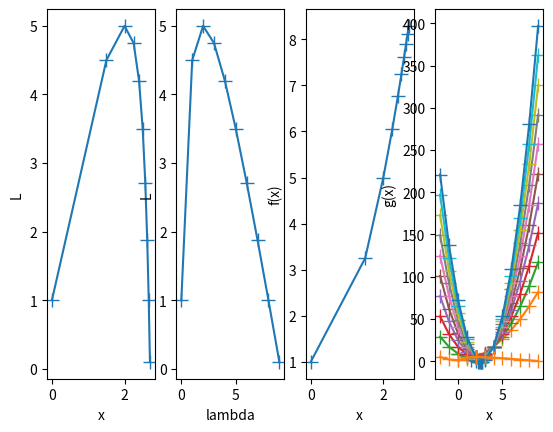

The script that saved this image:
#!/usr/bin/env python
# coding: utf-8

# In[181]:


import numpy as np
from matplotlib import pyplot as plt


# In[182]:


def get_lagrangian(l):
    f,g,x,L=[],[],[],[]
    
    
    for l_val in l:
        x_val=get_x(l_val)
        x.append(x_val)
        
        g_val=get_gx(x_val)
        g.append(g_val)
        
        
        f_val=get_fx(x_val)
        f.append(f_val)
        
        
        L_val=f_val + l_val*g_val #x_val**2+1 +l_val*(x_val-2)*(x_val-4)
        L.append(L_val)
        
        
        print(" lambda={} | x= {} | L={}| f(x)={} | g(x)={}".format(l_val,x_val,L_val,f_val,g_val))
        
    fig=plt.figure()
    plt.subplot(1,4,1)
    plt.xlabel('x')
    plt.ylabel('L')
    plt.plot(x,L,marker="+",markersize=10)
    plt.subplot(1,4,2)
    plt.xlabel('lambda')
    plt.ylabel('L')
    plt.plot(l,L,marker="+",markersize=10)
    plt.subplot(1,4,3)
    plt.xlabel('x')
    plt.ylabel('f(x)')
    plt.plot(x,f,marker="+",markersize=10)
    plt.subplot(1,4,4)
    plt.xlabel('x')
    plt.ylabel('g(x)')
    plt.plot(x,g,marker="+",markersize=10)
    #return L
    plt.show()


# In[183]:


def get_x(l):#we get the below expression for lambda on setting dL/dx =0
    x=3*l/(1+l)
    return x

def get_fx(x):
    return x**2+1
def get_gx(x):
    return (x-2)*(x-4)


# In[184]:


l=range(0,10) #different lamda values

get_lagrangian(l)


# In[215]:


def get_lagrangian_curve(x):
    f,g,L=[],[],[]
    l=range(0,10)
    
    for l_val in l:
        
        for x_val in x:
        
        
            f_val=get_fx(x_val)
            f.append(f_val)
            g_val=get_gx(x_val)
            g.append(g_val)
        
            L_val=f_val + l_val*g_val #x_val**2+1 +l_val*(x_val-2)*(x_val-4)
            L.append(L_val)
        
            
        plt.plot(x,L,marker="+",markersize=10)
        L=[]

     


# In[216]:


x=range(-2,10)
get_lagrangian_curve(x)


# In[217]:


def get_dual(l):
    f,g,L=[],[],[]
    for l_val in l :
        x_val=get_x(l_val)
        f_val=get_fx(x_val)
        f.append(f_val)
        g_val=get_gx(x_val)
        g.append(g_val)

        L_val=f_val + l_val*g_val #x_val**2+1 +l_val*(x_val-2)*(x_val-4)
        L.append(L_val)
    plt.plot(l,L,marker="+",markersize=10)
        


# In[218]:


get_dual(l)
# this plot clearly shows argmax of dual =2 and value of dual at this lambda=2 


# In[ ]:




